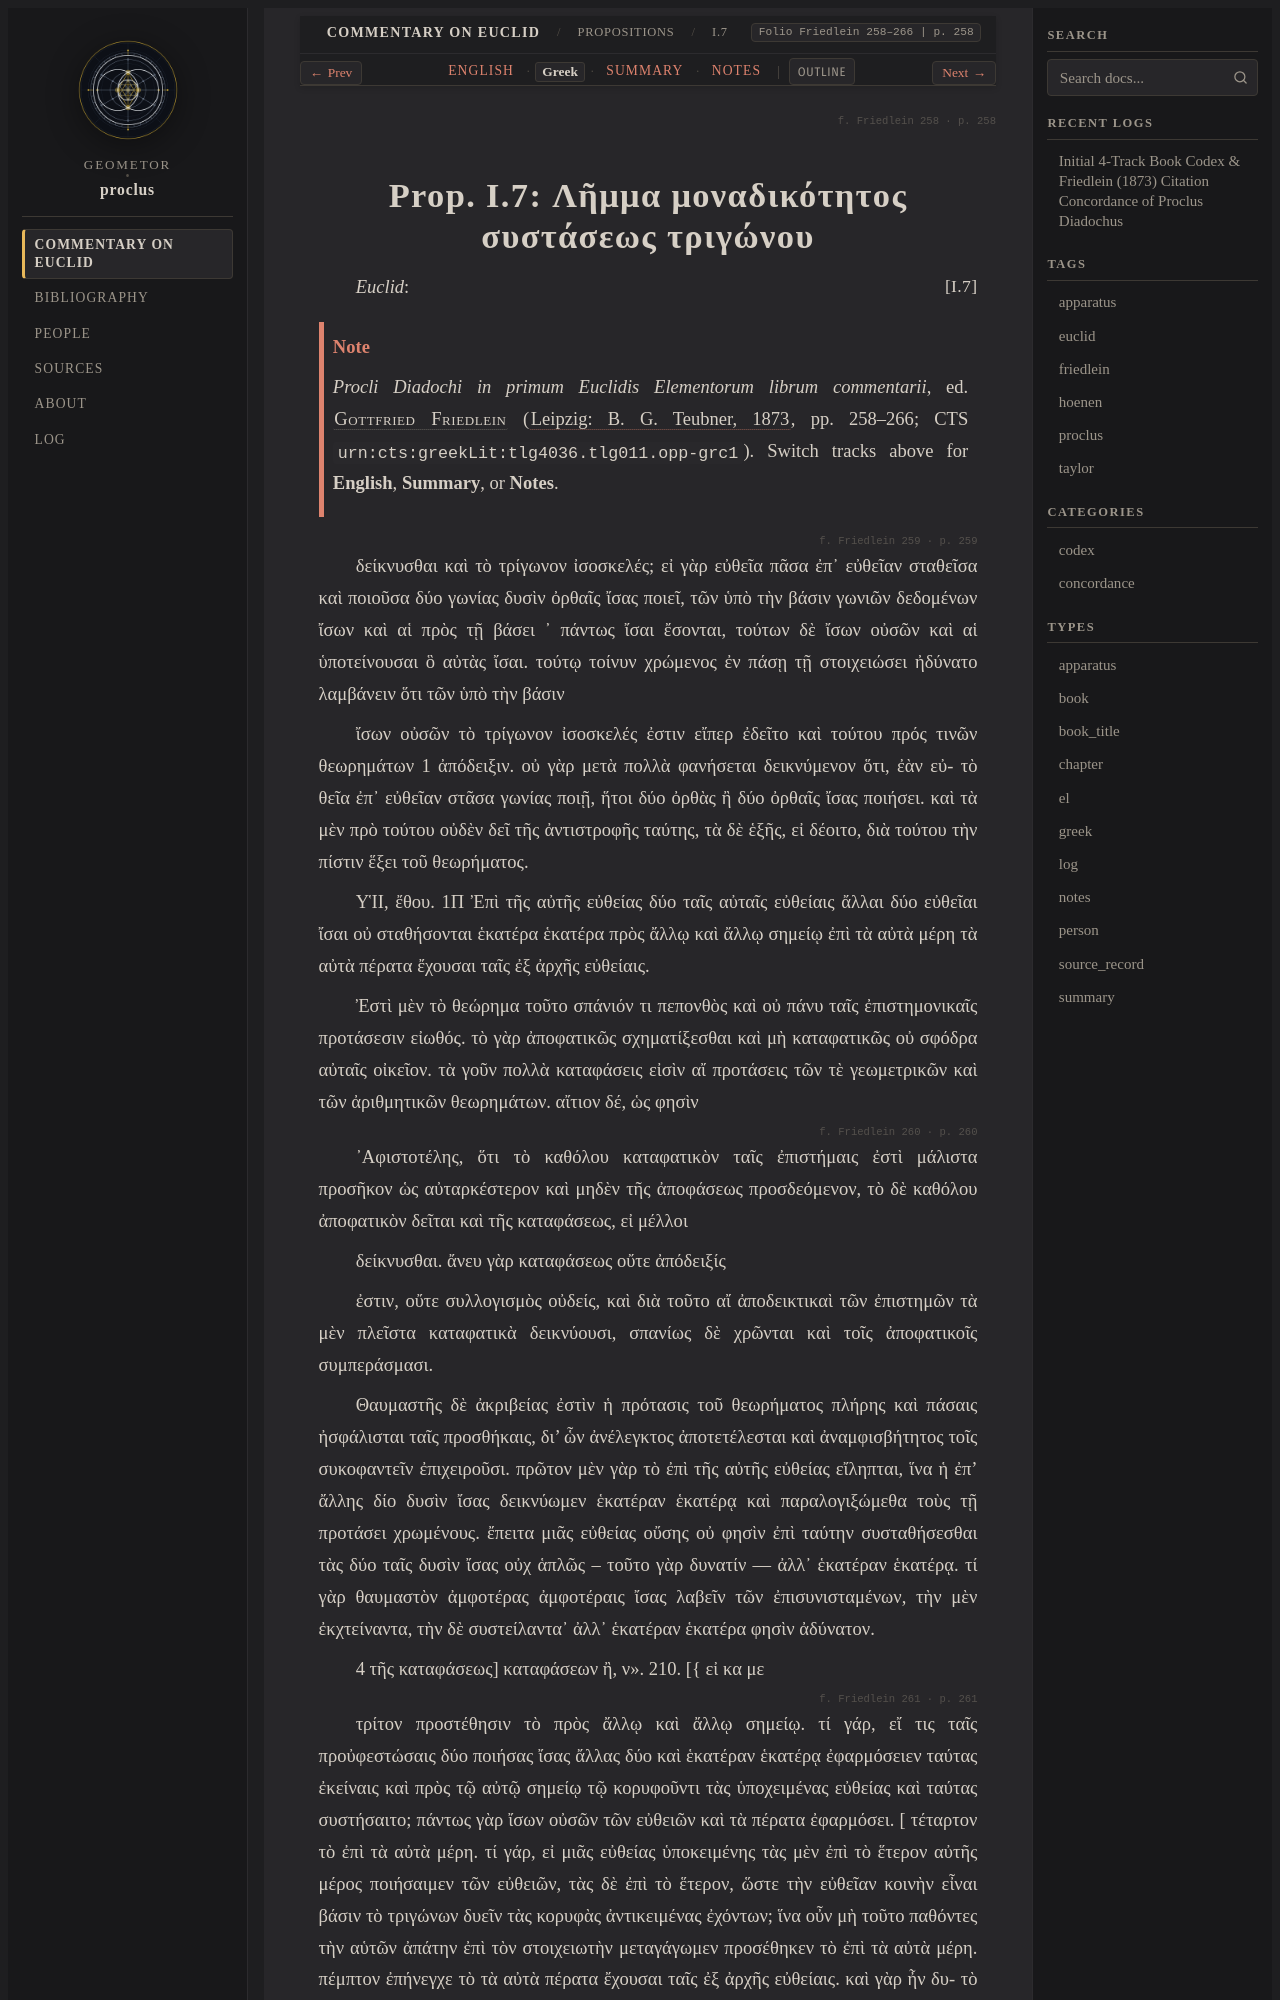

repository: geometor/proclus · page: in_euclidem/propositions/07/greek.html · generator: sphinx

:order: 7
:layout: book
:canonical_id: I.7
:breadcrumb_title: I.7
:folio: Friedlein 258–266
:book: Book I: Propositions
:type: greek
:tracks: English: index | Greek: greek | Summary: summary | Notes: notes

.. folio:: Friedlein 258
   :page: 258

.. _sec-prop-07-08-el:
.. _sec-prop-07-el:
